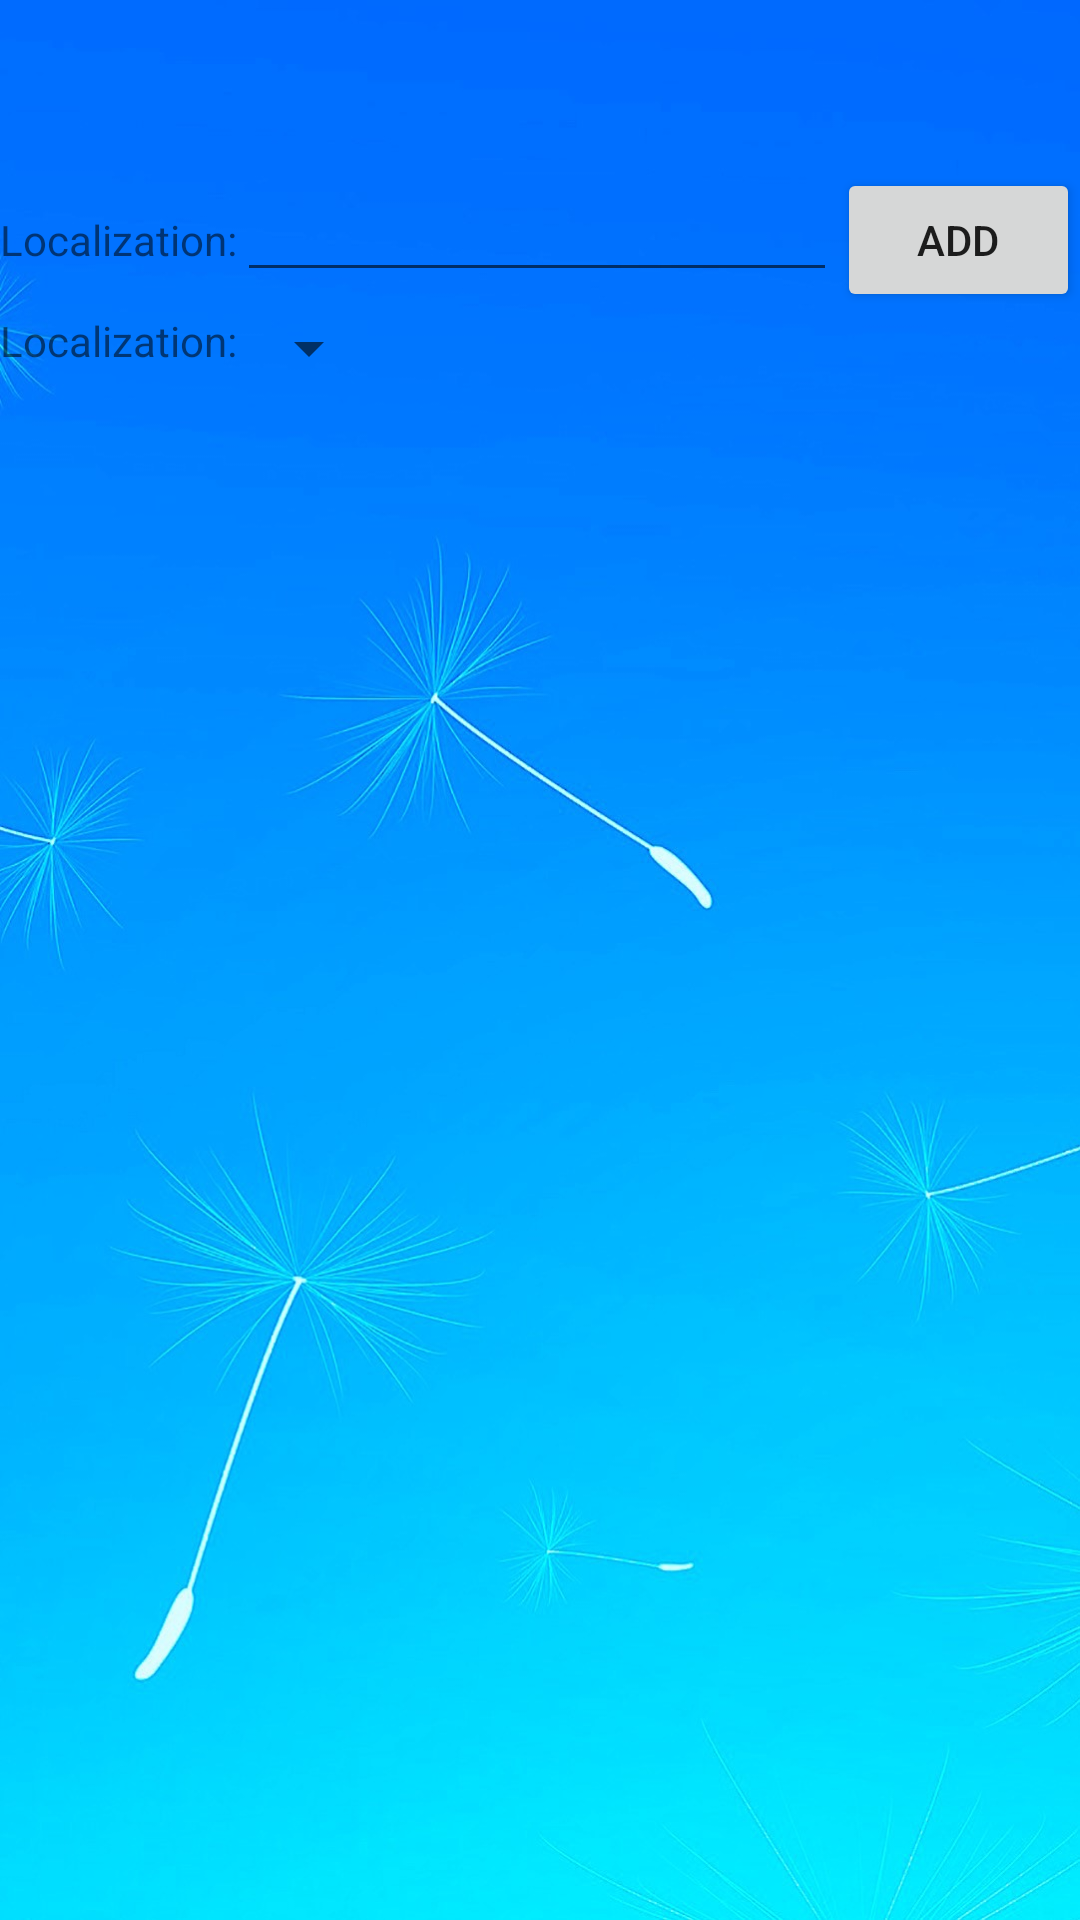

Android layout source for this screen:
<!-- AndroidManifest.xml: application theme AppTheme -->
<!-- res/layout/activity_favourite.xml -->
<?xml version="1.0" encoding="utf-8"?>
<RelativeLayout xmlns:android="http://schemas.android.com/apk/res/android"
    xmlns:app="http://schemas.android.com/apk/res-auto"
    xmlns:tools="http://schemas.android.com/tools"
    android:id="@+id/main_layout"
    android:layout_width="match_parent"
    android:layout_height="match_parent"
    tools:context=".FavouriteActivity"

    >

    <LinearLayout
        android:layout_width="match_parent"
        android:layout_height="wrap_content"
        android:background="@drawable/background"
        android:orientation="vertical">

        <android.support.v7.widget.Toolbar
            android:id="@+id/toolbar"
            android:layout_width="match_parent"
            android:layout_height="wrap_content"
            android:layout_alignParentTop="true"
            android:elevation="6dp"
            app:tabSelectedTextColor="@color/colorWhite"
            app:tabTextColor="@color/colorWhite" />

        <LinearLayout
            android:id="@+id/form_holder"
            android:layout_height="wrap_content"
            android:layout_width="match_parent"
            tools:layout_editor_absoluteY="0dp"
            tools:layout_editor_absoluteX="8dp"
            android:orientation="vertical">

            <LinearLayout
                android:layout_width="wrap_content"
                android:layout_height="wrap_content"
                android:orientation="horizontal">
                <TextView
                    android:layout_width="wrap_content"
                    android:layout_height="wrap_content"
                    android:text="@string/localization"/>

                <EditText
                    android:layout_width="200dp"
                    android:layout_height="wrap_content"
                    android:id="@+id/localization_edit_text"/>

                <Button
                    android:id="@+id/add_button"
                    android:layout_width="wrap_content"
                    android:layout_height="wrap_content"
                    android:text="@string/add"
                    android:onClick="saveLocation"/>
            </LinearLayout>

        </LinearLayout>

        <LinearLayout
            android:layout_width="match_parent"
            android:layout_height="wrap_content"
            android:orientation="horizontal">
            <TextView
                android:layout_width="wrap_content"
                android:layout_height="wrap_content"
                android:text="@string/localization"/>

            <Spinner
                android:id="@+id/favorites_spinner"
                android:layout_width="wrap_content"
                android:layout_height="wrap_content"/>
        </LinearLayout>


    </LinearLayout>


</RelativeLayout>
<!-- resources referenced by this layout -->
<resources>
  <color name="colorWhite">#FFFFFF</color>
  <!-- drawable background: jpg bitmap (drawable, 125704 bytes) -->
  <string name="add">Add</string>
  <string name="localization">Localization:</string>
  <style name="AppTheme" parent="Theme.AppCompat.Light.NoActionBar">
          
          <item name="colorPrimary">@color/colorPrimary</item>
          <item name="colorPrimaryDark">@color/colorPrimaryDark</item>
          <item name="colorAccent">@color/colorAccent</item>
      </style>
  <color name="colorPrimary">#3F51B5</color>
  <color name="colorPrimaryDark">#303F9F</color>
  <color name="colorAccent">#FF4081</color>
</resources>
